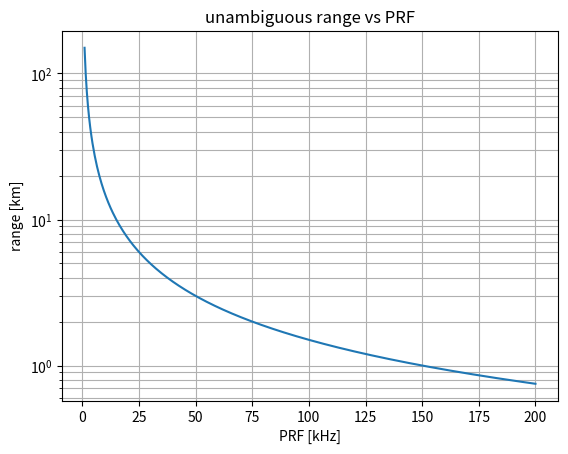
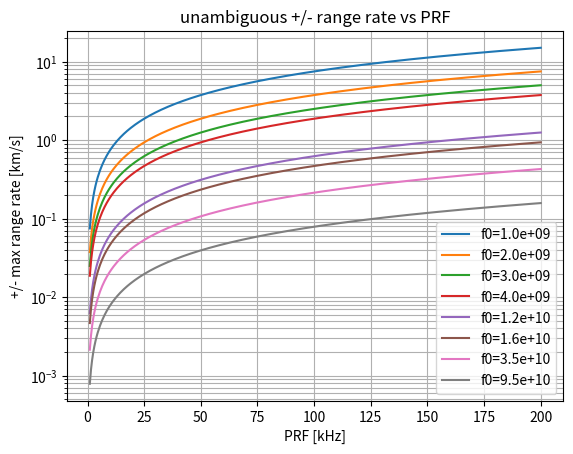
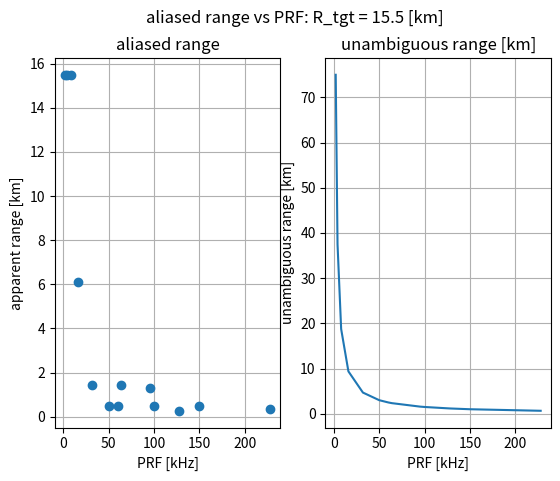
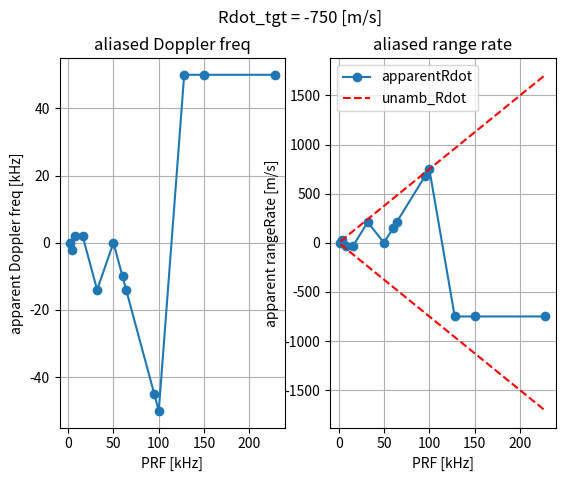
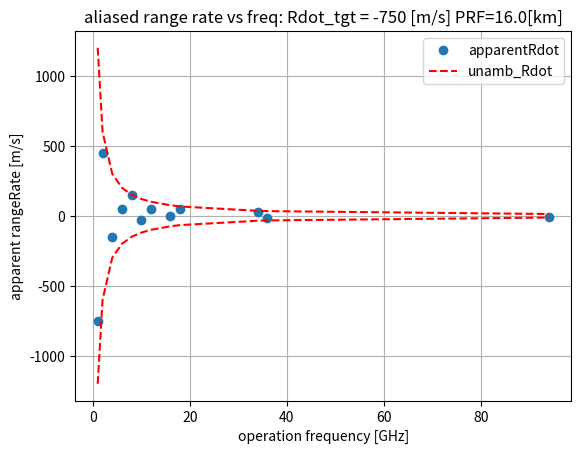

Generate these figures, in order, with matplotlib:
#!/usr/bin/env python

# constants
K_BOLTZ = 1.38064852e-23 # m^2 kg / s^2 K
C = 3e8 # m/s
PI = 3.141592653589793

def range_unambiguous(PRF):
    "maximum unambigious range"
    return C/(2*PRF)

def frequency_doppler(rangeRate, f0):
    "frequnce of light recieved after reflection off target with the given rangeRate"
    return f0*(-2*rangeRate/C)

def frequency_aliased(freq, freq_sample):
    """Place freq in [-freq_sample/2, freq_sample/2]
    Usefull for finding aliasing of real signals"""
    f = freq%freq_sample
    if f > freq_sample/2:
        return  f - freq_sample
    else:
        return f

def rangeRate_pm_unambiguous(PRF, f0):
    "+/- bounds of the unambgeous velocity"
    return PRF*C/(4*f0)

def rangeRate_aliased_rrmax(rangeRate, rangeRate_max):
    """Place freq in [-rangeRate_max, rangeRate_max]
    Usefull for finding aliasing of real signals"""
    r = rangeRate%(2*rangeRate_max)
    if r > rangeRate_max:
        return  r - 2*rangeRate_max
    else:
        return r

def rangeRate_aliased_prf_f0(rangeRate, PRF, f0):
    """Place freq in [-rangeRate_max, rangeRate_max]
    Usefull for finding aliasing of real signals"""
    return rangeRate_aliased_rrmax(rangeRate, rangeRate_pm_unambiguous(PRF, f0))

def main():
    import numpy as np
    import matplotlib.pyplot as plt

    ## problem 1 ######################################
    PRF_ar = np.arange(1e3,200.5e3,500)
    plt.figure()
    plt.plot(PRF_ar*1e-3, range_unambiguous(PRF_ar)*1e-3)
    plt.title(f"unambiguous range vs PRF")
    plt.xlabel("PRF [kHz]")
    plt.ylabel("range [km]")
    plt.yscale('log')
    plt.grid(which="both")


    ## problem 2 ######################################
    f0_ar = np.array([1,2,3,4,12,16,35,95])*1e9
    plt.figure()
    for f0 in f0_ar:
        plt.plot(PRF_ar*1e-3, rangeRate_pm_unambiguous(PRF_ar, f0)*1e-3, label=f"{f0=:.1e}")
    plt.title("unambiguous +/- range rate vs PRF")
    plt.xlabel("PRF [kHz]")
    plt.ylabel("+/- max range rate [km/s]")
    plt.yscale('log')
    plt.legend()
    plt.grid(which="both")

    ## problem 3 ######################################
    #target is 15.5km away. plot apparent range for
    R_tgt = 15.5*1e3 # m
    PRF_ar = np.array([2,4,8,16,32,50,60,64,95,100,128,150,228])*1e3  # Hz

    apparent_range_ar = []
    range_max_ar = []

    for PRF in PRF_ar:
        range_max = range_unambiguous(PRF)
        apparent_range_ar.append(R_tgt%range_max)
        range_max_ar.append(range_max)

    apparent_range_ar = np.array(apparent_range_ar)
    range_max_ar = np.array(range_max_ar)

    fig, ax = plt.subplots(1,2)
    fig.suptitle(f"aliased range vs PRF: R_tgt = {R_tgt*1e-3:.1f} [km]")
    ax[0].set_title("aliased range")
    ax[0].plot(PRF_ar*1e-3, apparent_range_ar*1e-3,'o')
    ax[0].set_xlabel("PRF [kHz]")
    ax[0].set_ylabel("apparent range [km]")
    ax[0].grid()
    ax[1].set_title(f"unambiguous range [km]")
    ax[1].plot(PRF_ar*1e-3, range_max_ar*1e-3)
    ax[1].set_xlabel("PRF [kHz]")
    ax[1].set_ylabel("unambiguous range [km]")
    ax[1].grid()

    ## problem 4 ######################################
    rangeRate_tgt = -750 # m/s
    f0 = 10e9 # Hz
    apparent_doppler_ar = []
    apparent_rangeRate_ar = []

    for PRF in PRF_ar:
        doppler_freq_tgt = frequency_doppler(rangeRate_tgt, f0)
        apparent_doppler_ar.append(frequency_aliased(doppler_freq_tgt, PRF))
        apparent_rangeRate_ar.append(rangeRate_aliased_prf_f0(rangeRate_tgt, PRF, f0))

    apparent_doppler_ar = np.array(apparent_doppler_ar)
    apparent_rangeRate_ar = np.array(apparent_rangeRate_ar)

    fig, ax =plt.subplots(1,2)
    fig.suptitle(f"Rdot_tgt = {rangeRate_tgt} [m/s]")
    ax[0].set_title(f"aliased Doppler freq")
    ax[0].plot(PRF_ar*1e-3, apparent_doppler_ar*1e-3, '-o')
    ax[0].set_xlabel("PRF [kHz]")
    ax[0].set_ylabel("apparent Doppler freq [kHz]")
    ax[0].grid()
    ax[1].set_title(f"aliased range rate")
    ax[1].plot(PRF_ar*1e-3, apparent_rangeRate_ar, "-o",label="apparentRdot")
    ax[1].plot(PRF_ar*1e-3, rangeRate_pm_unambiguous(PRF_ar, f0), "--r", label="unamb_Rdot")
    ax[1].plot(PRF_ar*1e-3, -rangeRate_pm_unambiguous(PRF_ar, f0), "--r")
    ax[1].set_xlabel("PRF [kHz]")
    ax[1].set_ylabel("apparent rangeRate [m/s]")
    ax[1].legend()
    ax[1].grid()

    ## problem 5 ######################################
    rangeRate_tgt = -750 # m/s
    PRF = 16e3  # Hz
    f0_ar = np.array([1,2,4,6,8,10,12,16,18,34,36,94])*1e9

    apparent_rangeRate_ar = []
    rangeRate_max_ar = []
    for f0 in f0_ar:
        rangeRate_max = rangeRate_pm_unambiguous(PRF, f0)
        rangeRate_max_ar.append(rangeRate_max)
        apparent_rangeRate_ar.append(rangeRate_aliased_prf_f0(rangeRate_tgt, PRF, f0))

    apparent_rangeRate_ar = np.array(apparent_rangeRate_ar)
    rangeRate_max_ar = np.array(rangeRate_max_ar)

    plt.figure()
    plt.title(f"aliased range rate vs freq: Rdot_tgt = {rangeRate_tgt} [m/s] PRF={PRF*1e-3:.1f}[km]")
    plt.plot(f0_ar*1e-9, apparent_rangeRate_ar,'o',label="apparentRdot")
    plt.plot(f0_ar*1e-9, rangeRate_max_ar, '--r', label="unamb_Rdot")
    plt.plot(f0_ar*1e-9, -rangeRate_max_ar, '--r')
    plt.xlabel("operation frequency [GHz]")
    plt.ylabel("apparent rangeRate [m/s]")
    plt.legend()
    plt.grid()

    plt.show()

if __name__ == "__main__":
    main()
